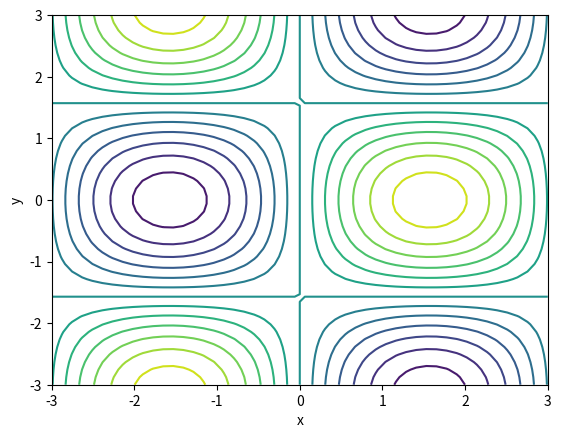

This figure's Python source:
import numpy as np
import matplotlib.pyplot as plt

Y = X = np.linspace(-3, 3)
x, y = np.meshgrid(X, Y)
F = np.sin(X) * np.cos(y)

no = 15

plt.contour(x, y, F, no)

#the higher the value of no, the more lines it will show

plt.xlabel("x")
plt.ylabel("y")

plt.show()